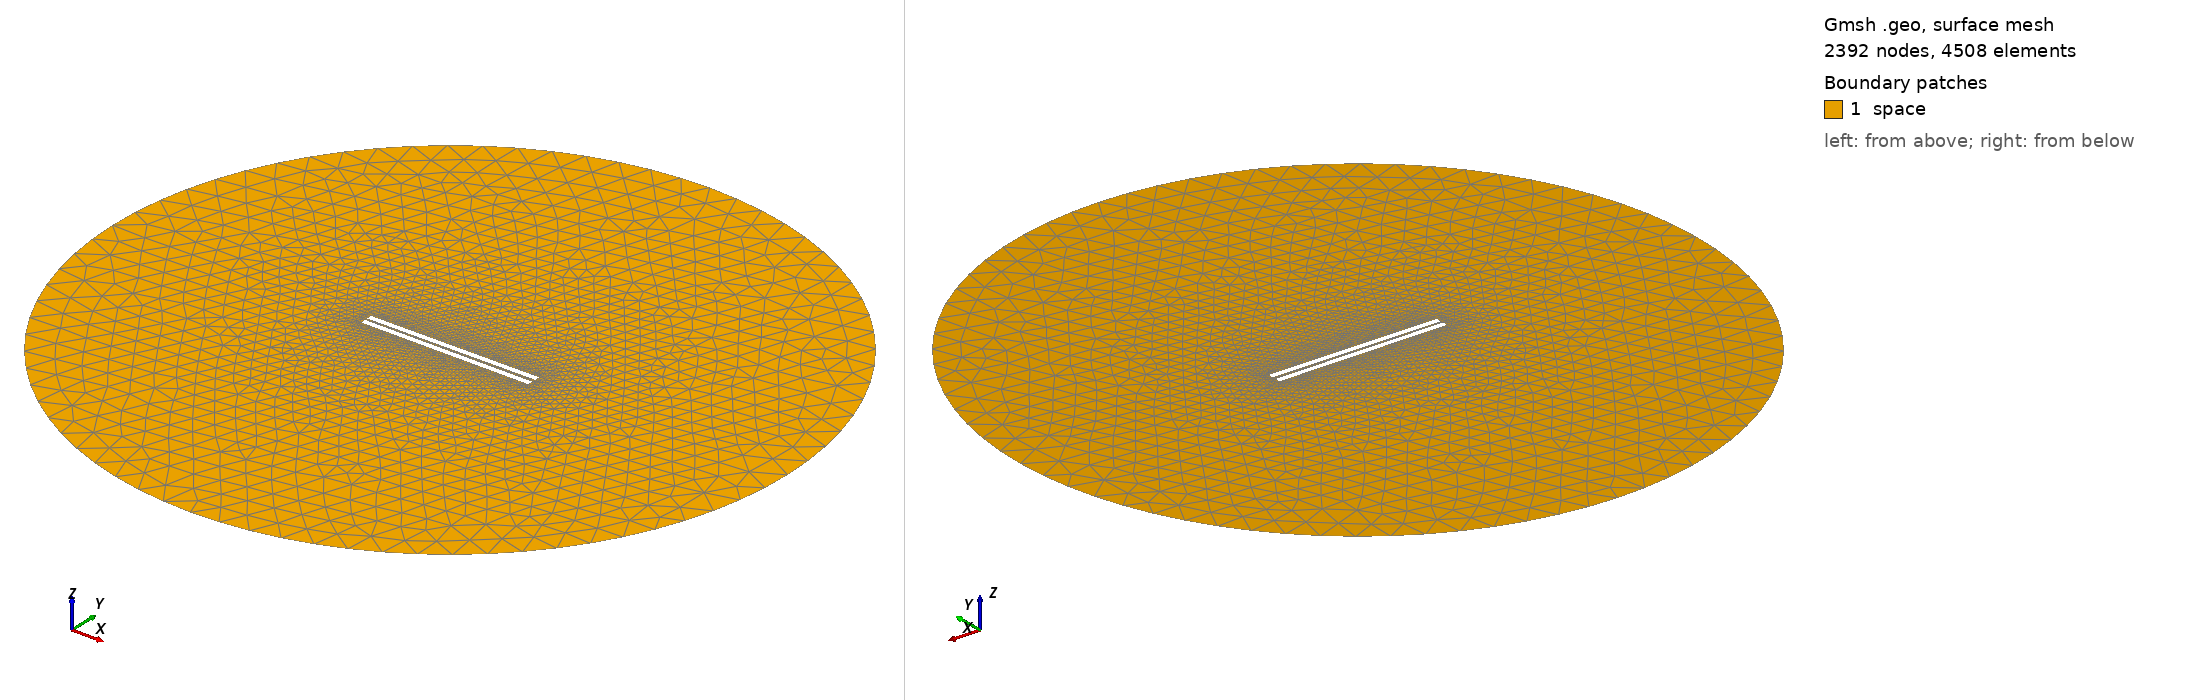

Gmsh geometry script, surface-meshed: 2392 nodes, 4508 surface elements. Boundary patches (legend numbers): 1 space. Left view from above one corner, right view from below the opposite corner. Legend entries are the model's physical surfaces. The drawing asked Gmsh for element sizes between 1% and 20% of the model's largest extent; the script's own settings can give other sizes.

=== 754.geo (drawn) ===
// Set the geometry kernel
SetFactory("OpenCASCADE");

//---------------------------------------
// Rectangles
//---------------------------------------

// Rectangle 1 (top)
Point(1) = {-49.51111111111111, 1.0277777777777777, 0, 1.0};
Point(2) = {49.51111111111111, 1.0277777777777777, 0, 1.0};
Point(3) = {49.51111111111111, 4.05, 0, 1.0};
Point(4) = {-49.51111111111111, 4.05, 0, 1.0};

Line(1) = {1, 2};
Line(2) = {2, 3};
Line(3) = {3, 4};
Line(4) = {4, 1};

Line Loop(1) = {1, 2, 3, 4};
Plane Surface(1) = {1};

Rotate { {0, 0, 1}, {0,  1.0277777777777777,  0}, 0.006 } {
  Surface{1};
}

// Rectangle 2 (bottom)
Point(5) = {-49.51111111111111, -1.0277777777777777, 0, 1.0};
Point(6) = {49.51111111111111, -1.0277777777777777, 0, 1.0};
Point(7) = {49.51111111111111, -4.05, 0, 1.0};
Point(8) = {-49.51111111111111, -4.05, 0, 1.0};

Line(5) = {5, 6};
Line(6) = {6, 7};
Line(7) = {7, 8};
Line(8) = {8, 5};

Line Loop(2) = {5, 6, 7, 8};
Plane Surface(2) = {2}; 


//---------------------------------------
// Circle
//---------------------------------------

// Define points
Point(9) = {0, 0, 0};        // Center
Point(10) = {200, 0, 0};     // Start point
Point(11) = {0, 200, 0};     // 90 degrees
Point(12) = {-200, 0, 0};    // 180 degrees
Point(13) = {0, -200, 0};    // 270 degrees

// Define circle arcs (each needs start, center, end)
Circle(9) = {10, 9, 11};
Circle(10) = {11, 9, 12};
Circle(11) = {12, 9, 13};
Circle(12) = {13, 9, 10};

// Define curve loop and surface if needed
Curve Loop(3) = {9, 10, 11, 12};
Surface(3) = {3};

// Subtract Rectangles from Circle
BooleanDifference{ Surface{3}; Delete; }{ Surface{1}; Surface{2}; Delete; }

//---------------------------------------
// Transfinite Lines and Surface
//---------------------------------------
Transfinite Line {1, 3} = 50 Using Progression 1;
Transfinite Line {2, 4} = 2 Using Progression 1;
Transfinite Line {5, 7} = 50 Using Progression 1;
Transfinite Line {6, 8} = 2 Using Progression 1;
Transfinite Line {9, 10, 11, 12} = 20 Using Progression 1;

//---------------------------------------
// Define Physical Groups
//---------------------------------------                

//--- Physical Curves
// Physical groups for boundaries
Physical Line("force_segment", 10) = {1};
Physical Line("upper_plate", 11) = {2, 3, 4};
Physical Line("lower_plate", 12) = {5, 6, 7, 8};
Physical Line("boundary", 20) = {9, 10, 11, 12};

//--- Physical Surfaces
Physical Surface("space", 30) = {3};

//---------------------------------------
// 6. Generate the Mesh
//---------------------------------------
Mesh 2;  // 2D mesh generation
